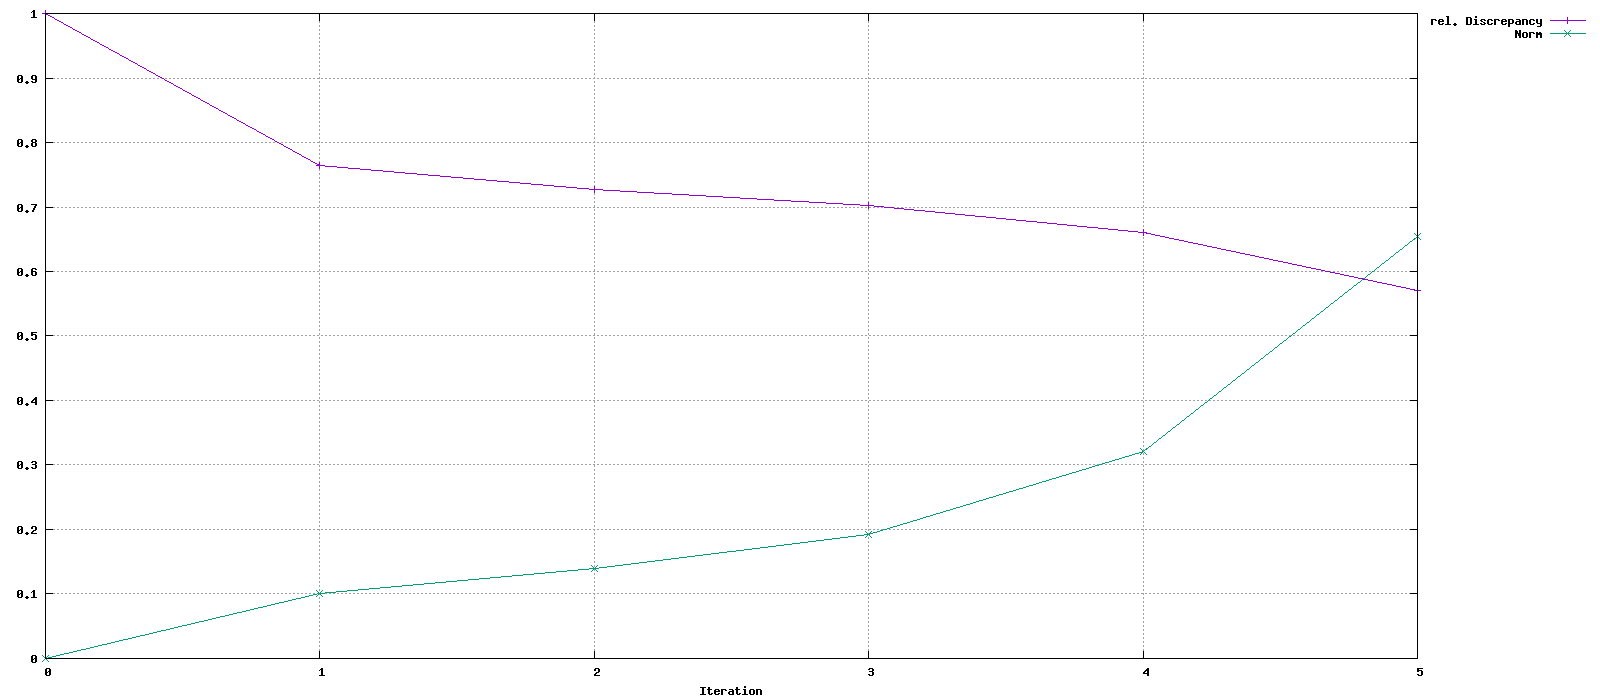

The table this chart was drawn from, first rows:
Iteration, rel. Discrepancy, Norm
0, 1, 0
1, 0.7638, 0.1014
2, 0.7266, 0.1395
3, 0.7018, 0.1923
4, 0.6605, 0.3214
5, 0.5704, 0.6544
